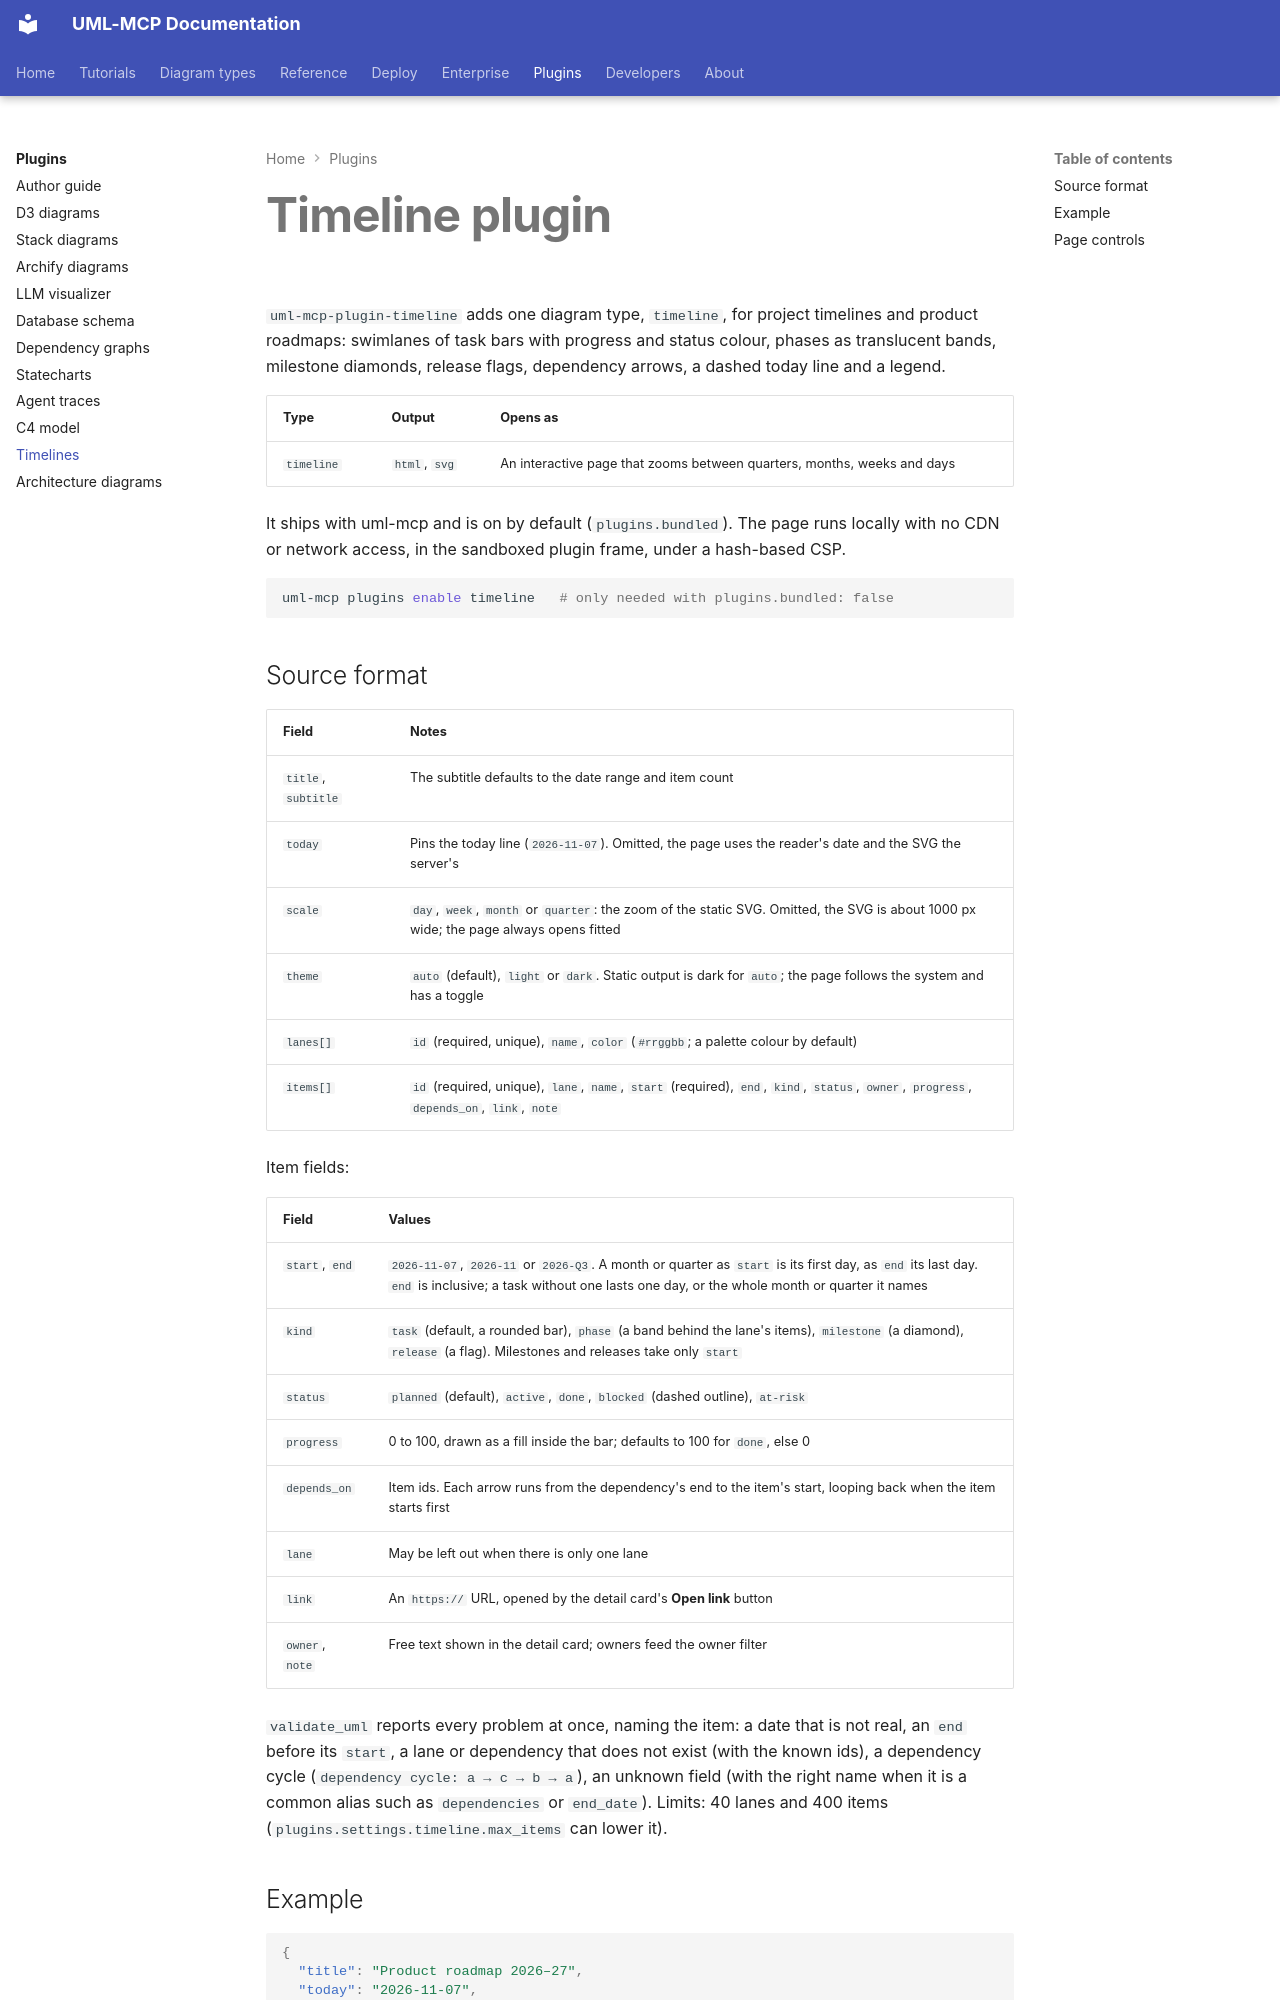

repository: antoinebou12/uml-mcp · page: plugins/timeline/index.html · generator: mkdocs

# Timeline plugin

`uml-mcp-plugin-timeline` adds one diagram type, `timeline`, for project timelines and product
roadmaps: swimlanes of task bars with progress and status colour, phases as translucent bands,
milestone diamonds, release flags, dependency arrows, a dashed today line and a legend.

| Type | Output | Opens as |
| --- | --- | --- |
| `timeline` | `html`, `svg` | An interactive page that zooms between quarters, months, weeks and days |

It ships with uml-mcp and is on by default (`plugins.bundled`). The page runs locally with no
CDN or network access, in the sandboxed plugin frame, under a hash-based CSP.

```bash
uml-mcp plugins enable timeline   # only needed with plugins.bundled: false
```

## Source format

| Field | Notes |
| --- | --- |
| `title`, `subtitle` | The subtitle defaults to the date range and item count |
| `today` | Pins the today line (`2026-11-07`). Omitted, the page uses the reader's date and the SVG the server's |
| `scale` | `day`, `week`, `month` or `quarter`: the zoom of the static SVG. Omitted, the SVG is about 1000 px wide; the page always opens fitted |
| `theme` | `auto` (default), `light` or `dark`. Static output is dark for `auto`; the page follows the system and has a toggle |
| `lanes[]` | `id` (required, unique), `name`, `color` (`#rrggbb`; a palette colour by default) |
| `items[]` | `id` (required, unique), `lane`, `name`, `start` (required), `end`, `kind`, `status`, `owner`, `progress`, `depends_on`, `link`, `note` |

Item fields:

| Field | Values |
| --- | --- |
| `start`, `end` | `2026-11-07`, `2026-11` or `2026-Q3`. A month or quarter as `start` is its first day, as `end` its last day. `end` is inclusive; a task without one lasts one day, or the whole month or quarter it names |
| `kind` | `task` (default, a rounded bar), `phase` (a band behind the lane's items), `milestone` (a diamond), `release` (a flag). Milestones and releases take only `start` |
| `status` | `planned` (default), `active`, `done`, `blocked` (dashed outline), `at-risk` |
| `progress` | 0 to 100, drawn as a fill inside the bar; defaults to 100 for `done`, else 0 |
| `depends_on` | Item ids. Each arrow runs from the dependency's end to the item's start, looping back when the item starts first |
| `lane` | May be left out when there is only one lane |
| `link` | An `https://` URL, opened by the detail card's **Open link** button |
| `owner`, `note` | Free text shown in the detail card; owners feed the owner filter |

`validate_uml` reports every problem at once, naming the item: a date that is not real, an
`end` before its `start`, a lane or dependency that does not exist (with the known ids), a
dependency cycle (`dependency cycle: a → c → b → a`), an unknown field (with the right name
when it is a common alias such as `dependencies` or `end_date`). Limits: 40 lanes and 400 items
(`plugins.settings.timeline.max_items` can lower it).
